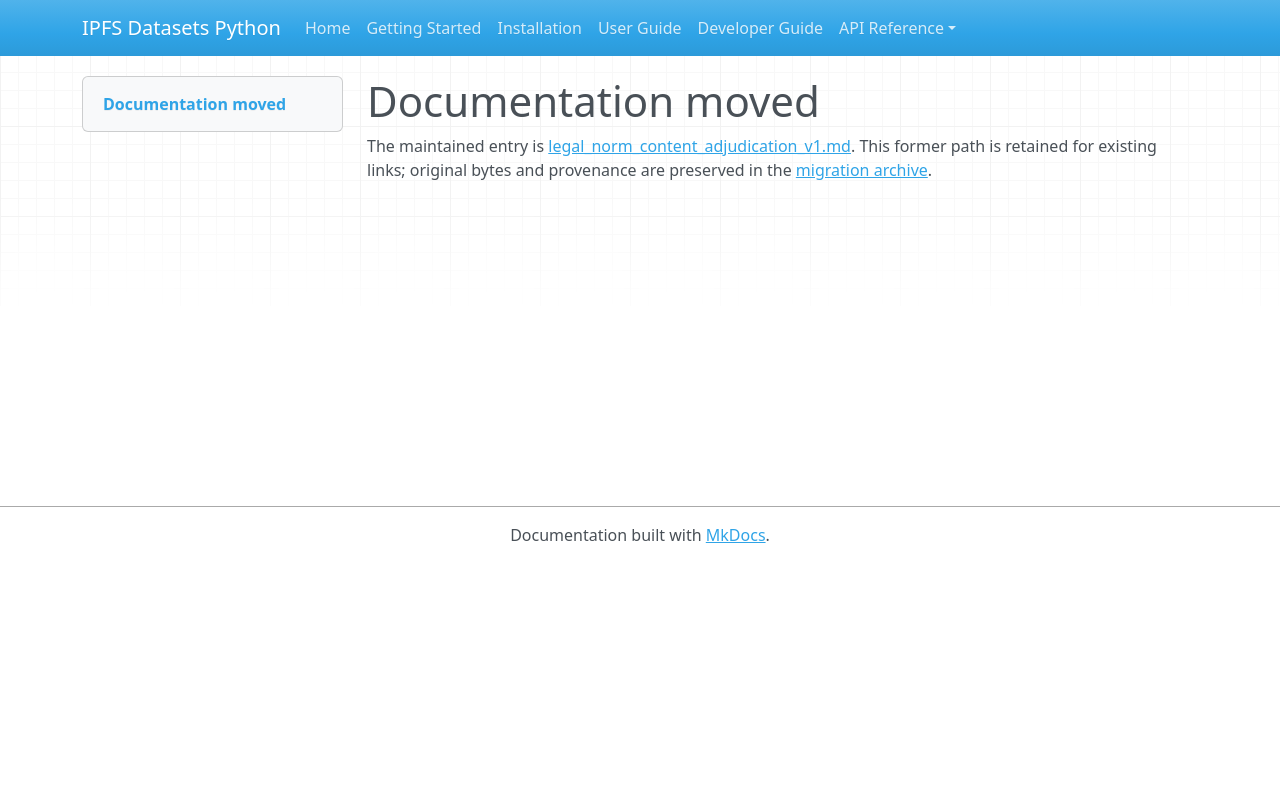

repository: endomorphosis/ipfs_datasets_py · page: autoencoders/legal_norm_content_adjudication_v1/index.html · generator: mkdocs

# Documentation moved

The maintained entry is [legal_norm_content_adjudication_v1.md](../../ipfs_datasets_py/logic/autoformal/docs/guides/legal_norm_content_adjudication_v1.md). This former path is retained for existing links; original bytes and provenance are preserved in the [migration archive](../../ipfs_datasets_py/logic/autoformal/docs/ARCHIVE.md).

<!-- Legacy bookmarks refer to sections in the preserved original. -->
<a id="authenticate-pending-norm-content-decisions"></a>
